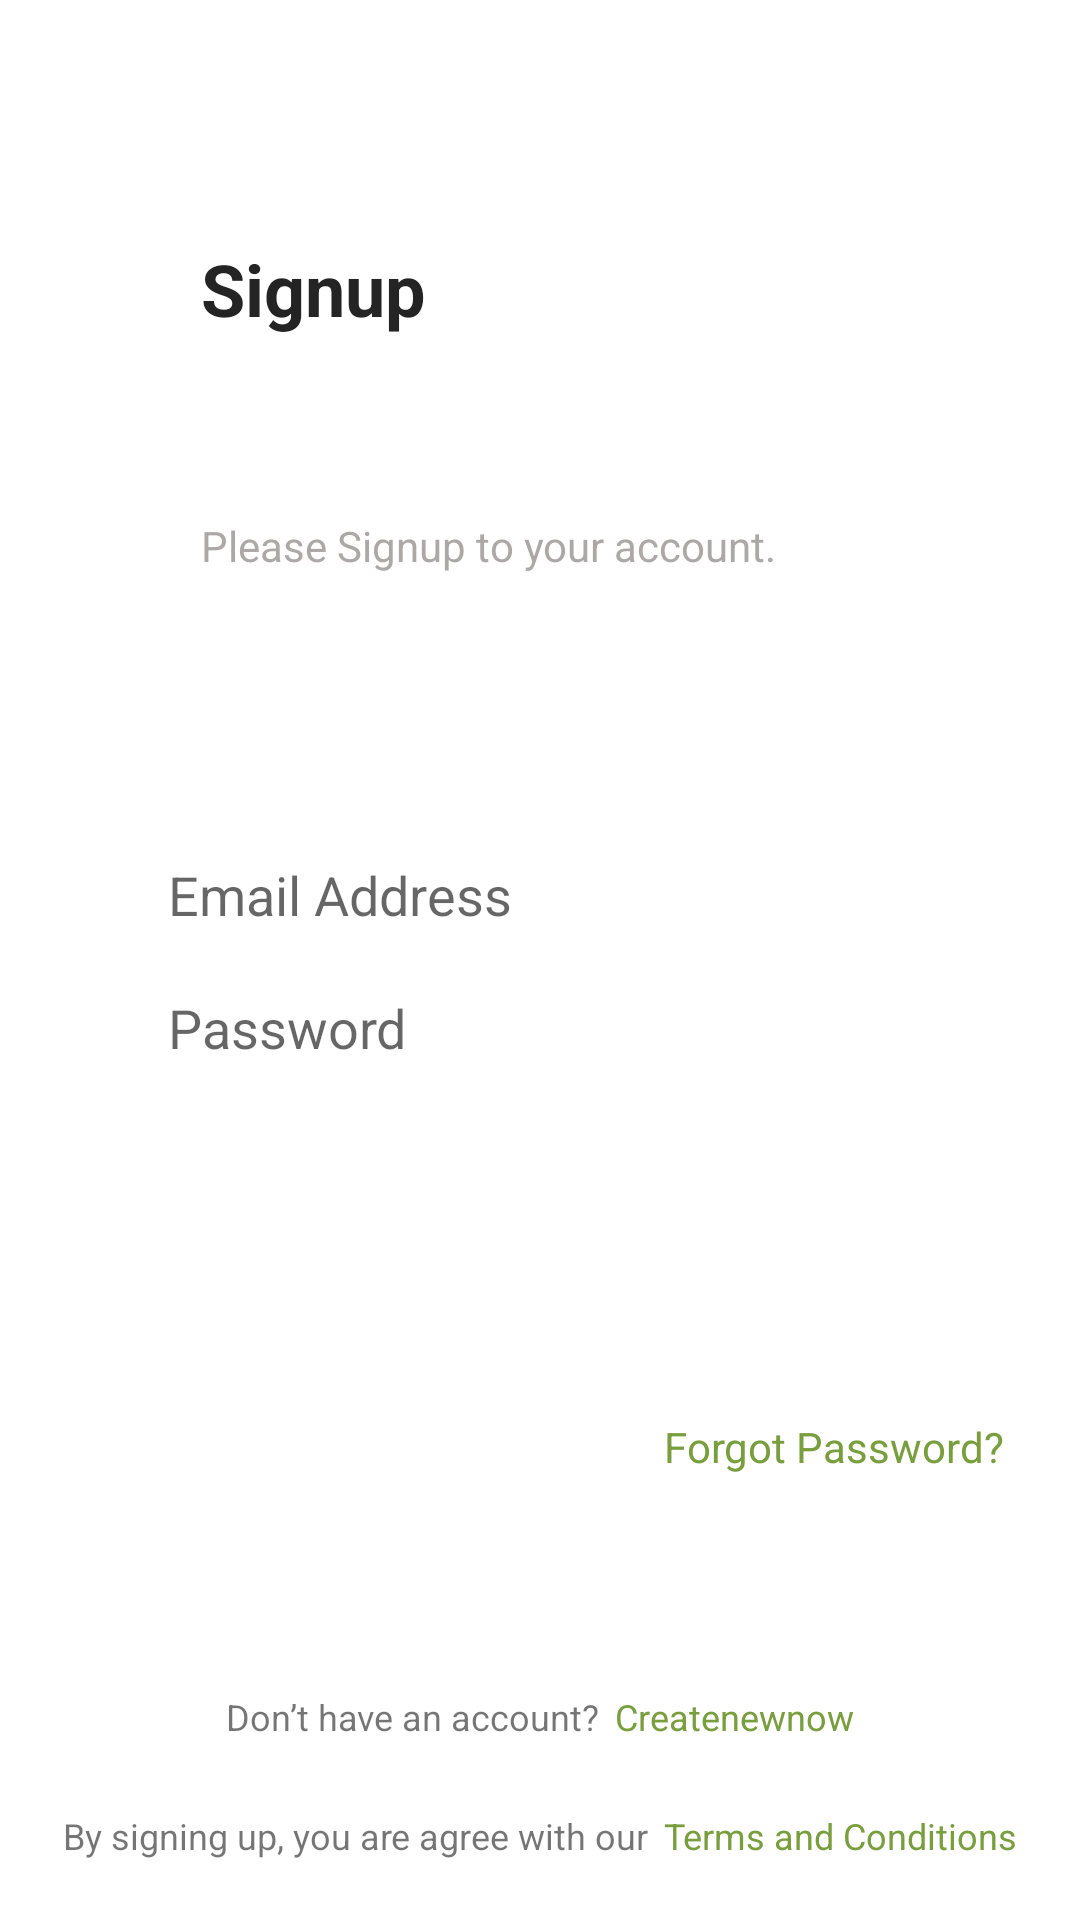

Android layout source for this screen:
<!-- AndroidManifest.xml: application theme Theme.NotificationAssignment -->
<!-- res/layout/activity_login.xml -->
<?xml version="1.0" encoding="utf-8"?>
<androidx.constraintlayout.widget.ConstraintLayout xmlns:android="http://schemas.android.com/apk/res/android"
    xmlns:app="http://schemas.android.com/apk/res-auto"
    xmlns:tools="http://schemas.android.com/tools"
    android:layout_width="match_parent"
    android:layout_height="match_parent"
    tools:context=".LoginActivity">

    <androidx.constraintlayout.widget.Guideline
        android:id="@+id/topGuideline"
        android:layout_width="wrap_content"
        android:layout_height="wrap_content"
        android:orientation="horizontal"
        app:layout_constraintGuide_percent="0.0" />

    <androidx.constraintlayout.widget.Guideline
        android:id="@+id/guideline2"
        android:layout_width="wrap_content"
        android:layout_height="wrap_content"
        android:orientation="horizontal"
        app:layout_constraintGuide_percent="0.4" />

    <androidx.constraintlayout.widget.Guideline
        android:id="@+id/guideline5"
        android:layout_width="wrap_content"
        android:layout_height="wrap_content"
        android:orientation="horizontal"
        app:layout_constraintGuide_percent="0.86" />

    <androidx.constraintlayout.widget.Guideline
        android:id="@+id/BottomGuideline"
        android:layout_width="wrap_content"
        android:layout_height="wrap_content"
        android:orientation="horizontal"
        app:layout_constraintGuide_percent="1.0" />

    <androidx.constraintlayout.widget.Guideline
        android:id="@+id/startGuideline"
        android:layout_width="wrap_content"
        android:layout_height="wrap_content"
        android:orientation="vertical"
        app:layout_constraintGuide_percent="0.1"
        app:layout_constraintStart_toStartOf="parent" />

    <androidx.constraintlayout.widget.Guideline
        android:id="@+id/endGuideline"
        android:layout_width="wrap_content"
        android:layout_height="wrap_content"
        android:orientation="vertical"
        app:layout_constraintGuide_percent="0.9" />


    <ImageView
        android:id="@+id/imageView3"
        android:layout_width="wrap_content"
        android:layout_height="wrap_content"
        android:layout_marginTop="50dp"
        app:layout_constraintEnd_toEndOf="@+id/endGuideline"
        app:layout_constraintHorizontal_bias="0.521"
        app:layout_constraintStart_toStartOf="@+id/startGuideline"
        app:layout_constraintTop_toTopOf="@+id/topGuideline"
        app:srcCompat="@drawable/directory_logo" />

    <TextView
        android:id="@+id/Signup"
        android:layout_width="wrap_content"
        android:layout_height="wrap_content"
        android:layout_marginTop="30dp"
        android:text="@string/Signup"
        android:textColor="@color/light_black"
        android:textSize="24sp"
        android:textStyle="bold"
        app:layout_constraintEnd_toEndOf="@+id/endGuideline"
        app:layout_constraintHorizontal_bias="0.145"
        app:layout_constraintStart_toStartOf="@+id/startGuideline"
        app:layout_constraintTop_toBottomOf="@+id/imageView3" />

    <TextView
        android:id="@+id/signuptoaccount"
        android:layout_width="wrap_content"
        android:layout_height="wrap_content"
        android:layout_marginBottom="20dp"
        android:layout_marginTop="15dp"
        android:text="@string/PleaseSignuptoyouraccount"
        android:textColor="@color/light_black2"
        android:textSize="14sp"
        app:layout_constraintBottom_toTopOf="@+id/guideline2"
        app:layout_constraintEnd_toEndOf="@+id/endGuideline"
        app:layout_constraintHorizontal_bias="0.0"
        app:layout_constraintStart_toStartOf="@+id/Signup"
        app:layout_constraintTop_toBottomOf="@+id/Signup" />

    <EditText
        android:id="@+id/login_e_mailAddress"
        android:layout_width="0dp"
        android:layout_height="wrap_content"
        android:layout_marginTop="30dp"
        android:background="@drawable/box1"
        android:ems="10"
        android:hint="@string/EmailAddress"
        android:inputType="textPersonName"
        android:paddingStart="20dp"
        app:layout_constraintEnd_toEndOf="@+id/endGuideline"
        app:layout_constraintStart_toStartOf="@+id/startGuideline"
        app:layout_constraintTop_toBottomOf="@+id/guideline2" />

    <EditText
        android:id="@+id/login_password"
        android:layout_width="0dp"
        android:layout_height="wrap_content"
        android:layout_marginTop="20dp"
        android:background="@drawable/box1"
        android:ems="10"
        android:hint="@string/Password"
        android:inputType="textVisiblePassword"
        android:paddingStart="20dp"
        app:layout_constraintEnd_toEndOf="@+id/endGuideline"
        app:layout_constraintStart_toStartOf="@+id/startGuideline"
        app:layout_constraintTop_toBottomOf="@+id/login_e_mailAddress" />


    <android.widget.Button
        android:id="@+id/LoginButton"
        style="@style/Widget.AppCompat.Button.Colored"
        android:layout_width="0dp"
        android:layout_height="wrap_content"
        android:layout_marginTop="50dp"
        android:background="@drawable/buttonlogin"
        android:text="@string/Login"
        android:textSize="18sp"
        app:layout_constraintEnd_toEndOf="@+id/endGuideline"
        app:layout_constraintStart_toStartOf="@+id/startGuideline"
        app:layout_constraintTop_toBottomOf="@+id/login_password" />

    <TextView
        android:id="@+id/ForgotPassword"
        android:layout_width="wrap_content"
        android:layout_height="wrap_content"
        android:text="@string/ForgotPassword"
        android:textColor="@color/green"
        android:layout_marginTop="20dp"
        app:layout_constraintEnd_toEndOf="parent"
        app:layout_constraintHorizontal_bias="0.88"
        app:layout_constraintStart_toStartOf="@+id/startGuideline"
        app:layout_constraintTop_toBottomOf="@+id/LoginButton"
        app:layout_constraintVertical_bias="0.75" />

    <LinearLayout
        android:id="@+id/linear"
        android:layout_width="wrap_content"
        android:layout_height="wrap_content"
        android:layout_marginBottom="10dp"
        android:orientation="horizontal"
        app:layout_constraintBottom_toTopOf="@+id/linearLayout"
        app:layout_constraintEnd_toEndOf="@+id/endGuideline"
        app:layout_constraintStart_toStartOf="@+id/startGuideline"
        app:layout_constraintTop_toBottomOf="@+id/guideline5">

        <TextView
            android:id="@+id/Donnotaccount"
            android:layout_width="wrap_content"
            android:layout_height="wrap_content"
            android:layout_weight="1"
            android:text="@string/Donnothaveanaccount"
            android:textSize="12sp" />

        <TextView
            android:id="@+id/Create_new_now"
            android:layout_width="wrap_content"
            android:layout_height="wrap_content"
            android:layout_marginStart="5dp"
            android:layout_weight="1"
            android:text="@string/Createnewnow"
            android:textColor="@color/green"
            android:textSize="12sp" />

    </LinearLayout>


    <LinearLayout
        android:id="@+id/linearLayout"
        android:layout_width="wrap_content"
        android:layout_height="wrap_content"
        android:layout_marginBottom="20dp"
        android:orientation="horizontal"
        app:layout_constraintBottom_toBottomOf="@+id/BottomGuideline"
        app:layout_constraintEnd_toEndOf="@+id/endGuideline"
        app:layout_constraintStart_toStartOf="@+id/startGuideline">

        <TextView
            android:id="@+id/textView4"
            android:layout_width="wrap_content"
            android:layout_height="wrap_content"
            android:layout_weight="1"
            android:text="@string/TermsConditions"
            android:textSize="12sp" />

        <TextView
            android:id="@+id/textView3"
            android:layout_width="wrap_content"
            android:layout_height="wrap_content"
            android:layout_marginStart="5dp"
            android:layout_weight="1"
            android:text="@string/Terms"
            android:textColor="@color/green"
            android:textSize="12sp"
            android:textStyle="normal" />


    </LinearLayout>

</androidx.constraintlayout.widget.ConstraintLayout>
<!-- resources referenced by this layout -->
<resources>
  <color name="green">#789E3E</color>
  <color name="light_black">#252424</color>
  <color name="light_black2">#94716969</color>
  <string name="Createnewnow">Createnewnow</string>
  <string name="Donnothaveanaccount">Don’t have an account?</string>
  <string name="EmailAddress">Email Address</string>
  <string name="ForgotPassword">Forgot Password?</string>
  <string name="Login">Login</string>
  <string name="Password">Password</string>
  <string name="PleaseSignuptoyouraccount">Please Signup to your account.</string>
  <string name="Signup">Signup</string>
  <string name="Terms">Terms and Conditions</string>
  <string name="TermsConditions">By signing up, you are agree with our</string>
  <style name="Theme.NotificationAssignment" parent="Theme.MaterialComponents.DayNight.DarkActionBar">
          
          <item name="colorPrimary">@color/purple_500</item>
          <item name="colorPrimaryVariant">@color/purple_700</item>
          <item name="colorOnPrimary">@color/white</item>
          
          <item name="colorSecondary">@color/teal_200</item>
          <item name="colorSecondaryVariant">@color/teal_700</item>
          <item name="colorOnSecondary">@color/black</item>
          
          <item name="android:statusBarColor" tools:targetApi="l">?attr/colorPrimaryVariant</item>
          
      </style>
  <color name="purple_500">#74B973</color>
  <color name="purple_700">#62A361</color>
  <color name="white">#FFFFFFFF</color>
  <color name="teal_200">#FF03DAC5</color>
  <color name="teal_700">#FF018786</color>
  <color name="black">#FF000000</color>
</resources>
